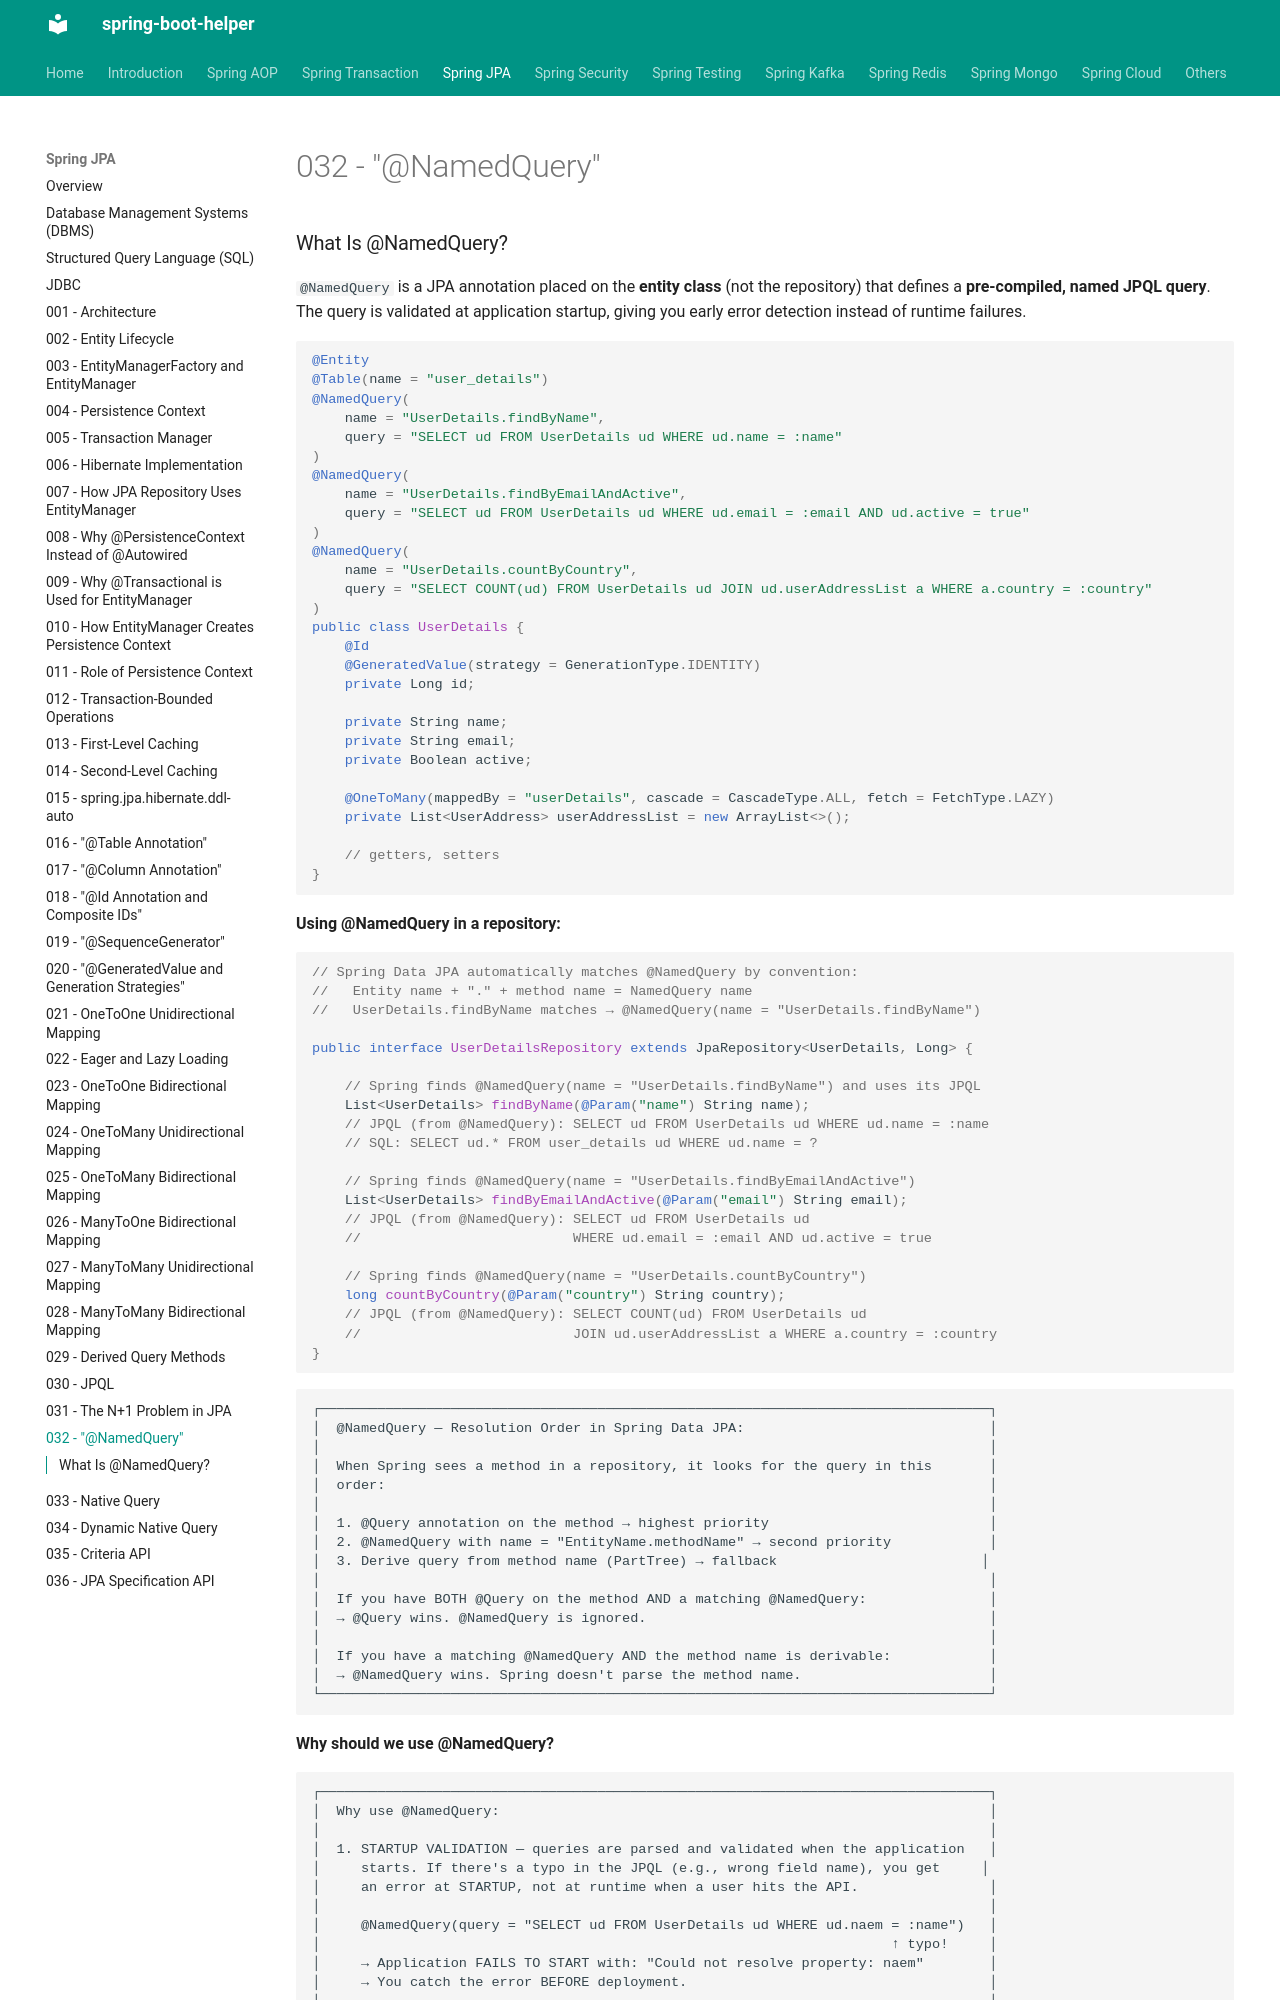

repository: abhishekghoshh/spring-boot-helper · page: spring-jpa/032-named-query/index.html · generator: mkdocs

### What Is @NamedQuery?

`@NamedQuery` is a JPA annotation placed on the **entity class** (not the repository) that defines a **pre-compiled, named JPQL query**. The query is validated at application startup, giving you early error detection instead of runtime failures.

```java
@Entity
@Table(name = "user_details")
@NamedQuery(
    name = "UserDetails.findByName",
    query = "SELECT ud FROM UserDetails ud WHERE ud.name = :name"
)
@NamedQuery(
    name = "UserDetails.findByEmailAndActive",
    query = "SELECT ud FROM UserDetails ud WHERE ud.email = :email AND ud.active = true"
)
@NamedQuery(
    name = "UserDetails.countByCountry",
    query = "SELECT COUNT(ud) FROM UserDetails ud JOIN ud.userAddressList a WHERE a.country = :country"
)
public class UserDetails {
    @Id
    @GeneratedValue(strategy = GenerationType.IDENTITY)
    private Long id;

    private String name;
    private String email;
    private Boolean active;

    @OneToMany(mappedBy = "userDetails", cascade = CascadeType.ALL, fetch = FetchType.LAZY)
    private List<UserAddress> userAddressList = new ArrayList<>();

    // getters, setters
}
```

**Using @NamedQuery in a repository:**

```java
// Spring Data JPA automatically matches @NamedQuery by convention:
//   Entity name + "." + method name = NamedQuery name
//   UserDetails.findByName matches → @NamedQuery(name = "UserDetails.findByName")

public interface UserDetailsRepository extends JpaRepository<UserDetails, Long> {

    // Spring finds @NamedQuery(name = "UserDetails.findByName") and uses its JPQL
    List<UserDetails> findByName(@Param("name") String name);
    // JPQL (from @NamedQuery): SELECT ud FROM UserDetails ud WHERE ud.name = :name
    // SQL: SELECT ud.* FROM user_details ud WHERE ud.name = ?

    // Spring finds @NamedQuery(name = "UserDetails.findByEmailAndActive")
    List<UserDetails> findByEmailAndActive(@Param("email") String email);
    // JPQL (from @NamedQuery): SELECT ud FROM UserDetails ud
    //                          WHERE ud.email = :email AND ud.active = true

    // Spring finds @NamedQuery(name = "UserDetails.countByCountry")
    long countByCountry(@Param("country") String country);
    // JPQL (from @NamedQuery): SELECT COUNT(ud) FROM UserDetails ud
    //                          JOIN ud.userAddressList a WHERE a.country = :country
}
```

```text
┌──────────────────────────────────────────────────────────────────────────────────┐
│  @NamedQuery — Resolution Order in Spring Data JPA:                              │
│                                                                                  │
│  When Spring sees a method in a repository, it looks for the query in this       │
│  order:                                                                          │
│                                                                                  │
│  1. @Query annotation on the method → highest priority                           │
│  2. @NamedQuery with name = "EntityName.methodName" → second priority            │
│  3. Derive query from method name (PartTree) → fallback                         │
│                                                                                  │
│  If you have BOTH @Query on the method AND a matching @NamedQuery:               │
│  → @Query wins. @NamedQuery is ignored.                                          │
│                                                                                  │
│  If you have a matching @NamedQuery AND the method name is derivable:            │
│  → @NamedQuery wins. Spring doesn't parse the method name.                       │
└──────────────────────────────────────────────────────────────────────────────────┘
```

**Why should we use @NamedQuery?**
